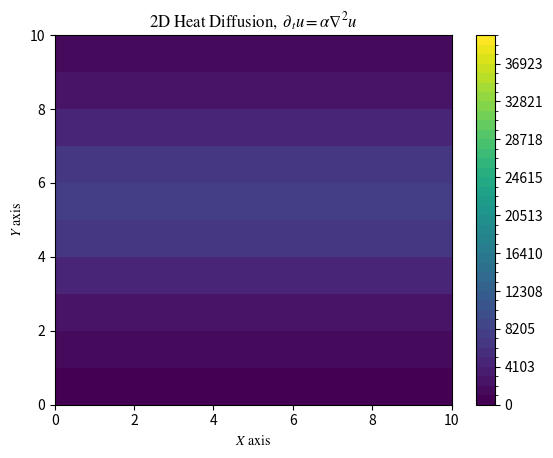

Python code for this plot:
import numpy as np
import matplotlib.pyplot as plt
import matplotlib as mpl
from matplotlib.animation import FuncAnimation
import math

plt.rcParams["mathtext.fontset"] = 'stix'

#Paramaters
tmax, dt = 3, .1 #Time control parameters
alpha = 1 #Heat diffusion constant
gridspaces = 10 #gridsize -> size of grid, gridspaces -> amt of grid spaces
u0 = np.zeros((gridspaces, gridspaces))
u0[5,:] = 40000

cmap = plt.colormaps["viridis"] #Colourmap
title = r"$\mathrm{2D\ Heat\ Diffusion,\ }\partial_t u = \alpha\nabla^2 u$" #Graph title

def GetNeighbors(M: np.ndarray, i: tuple, diagonals: bool = False) -> (tuple, ..., tuple):
    """
    Obtain the index tuples around the index tuple i in np.ndarray M.
    Will abide by boundary conditions, but is not periodic.
    """
    i0, i1 = i
    neighbors = []
    for n in (-1, 1):
        if i0 + n >= 0 and i0 + n < M.shape[0]:
            neighbors.append((i0 + n, i1))
        if i1 + n >= 0 and i1 + n < M.shape[1]:
            neighbors.append((i0, i1 + n))
        if diagonals:
            for n2 in (-1, 1):
                if i0 + n >= 0 and i0 + n < M.shape[0] and i1 + n2 >= 0 and i1 + n2 < M.shape[1]:
                    neighbors.append((i0 + n, i1 + n2))
    return neighbors

def Discrete2DLaplacian(M: np.ndarray) -> np.ndarray:
    """
    Computes the 2D Laplacian for an np.ndarray M.
    Abides by boundary conditions, but is not periodic.
    
    Filter (5 point stencil):
    0  1  0
    1 -4  1
    0  1  0
    
    In cases where the boundary may cause issues, it will only
    subtract for however many neighbors there are. Thus if there
    are only 2 neighbors, then it will subtract 2 and add the neighbors.
    
    DEPENDENCIES: GetNeighbors
    """
    LM = np.empty((M.shape))
    for i, v in np.ndenumerate(M):
        neighbors = GetNeighbors(M, i)
        result = -len(neighbors) * v
        for neighbor in neighbors:
            result += M[neighbor]
            continue
        LM[i] = result
        continue
    return LM

def CalculateHeats(tsettings: ("max t", "timestep"), params: ("alpha", "u0"), N: int) -> np.ndarray:
    """
    Calculates heat using everything else before packing it into an np.ndarray.
    Output accessing is as follows -> (step, dim0, dim1)
    
    max t -> Self-evident, must be a float
    timestep -> Self-evident, must also be a float less than max t
    alpha -> Diffusion constant, must be a float
    u0 -> Initial conditions, must be an ndarray with shape (N, N)
    N -> size of grid, must be an int
    """
    #Unpacking & Computing Variables
    tmax, dt = tsettings
    alpha, u0 = params
    steps = int(math.floor(tmax / dt))
    #Initialize output array
    heat = np.empty((steps, N, N))
    heat[0] = u0
    #Compute heat
    for t in range(1, steps):
        LU = Discrete2DLaplacian(heat[t-1])
        heat[t] = heat[t-1] + dt * alpha * LU
        continue
    #Compute levels
    levels = np.linspace( heat[0].min(), heat[0].max(), 40 )
    #And then return
    return heat, levels

def plotheat(u_t: np.ndarray, levels) -> mpl.figure.Figure:
    plt.clf()
    
    plt.title(f'{title}')
    plt.xlabel(r'$X\mathrm{\ axis}$')
    plt.ylabel(r'$Y\mathrm{\ axis}$')
    norm = mpl.colors.BoundaryNorm(levels, ncolors=cmap.N)
    
    
    plt.pcolormesh(u_t, cmap=cmap, norm=norm)
    plt.colorbar()
    
    return plt

heat, levels = CalculateHeats((tmax, dt), (alpha, u0), gridspaces)

def animate(i):
    plotheat(heat[i], levels)
    
anim = FuncAnimation(plt.figure(), animate, frames = int(math.floor(tmax / dt) - 5))
anim.save("heatagain.gif")
print("Check it out!")
